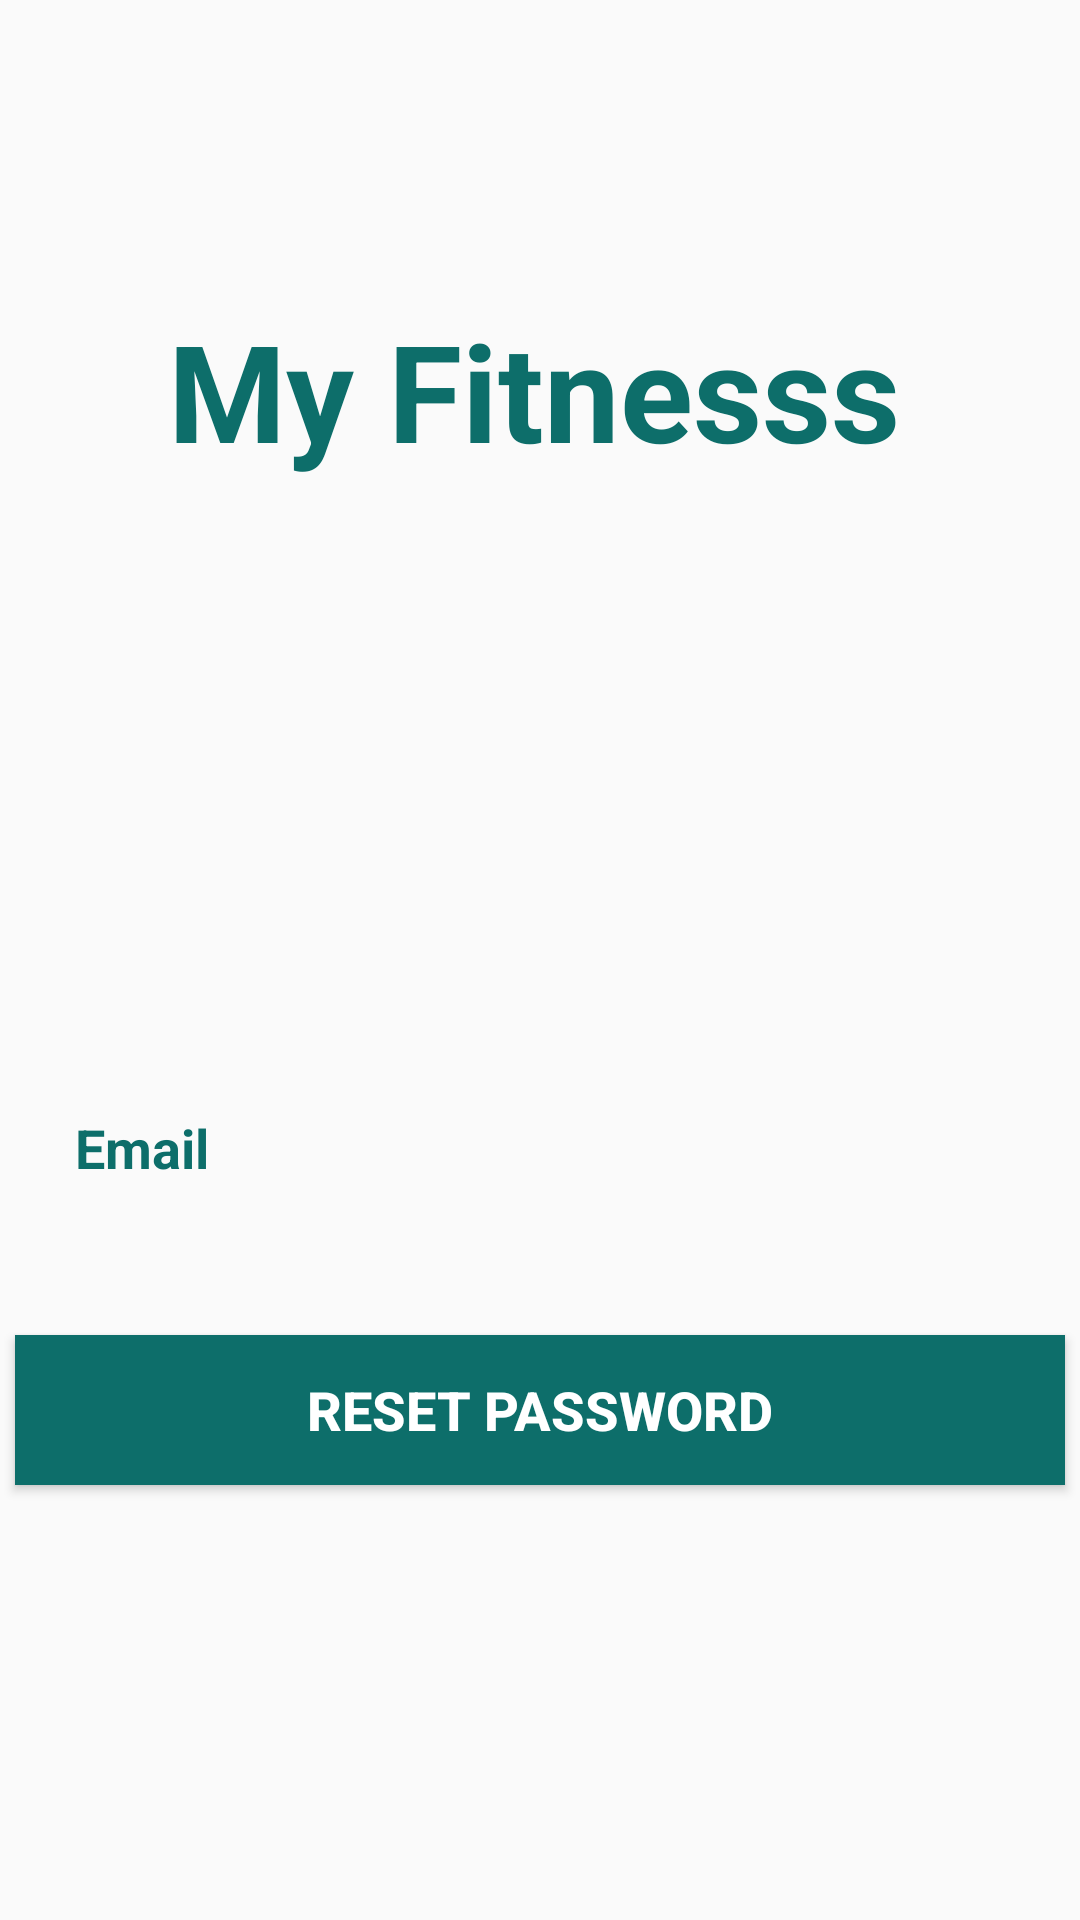

This screen was rendered from an Android layout file. Write that file and the resources it references.
<!-- AndroidManifest.xml: application theme Theme.AppCompat.DayNight.NoActionBar -->
<!-- res/layout/activity_forgetpassword.xml -->
<?xml version="1.0" encoding="utf-8"?>
<LinearLayout xmlns:android="http://schemas.android.com/apk/res/android"
    xmlns:app="http://schemas.android.com/apk/res-auto"
    xmlns:tools="http://schemas.android.com/tools"
    android:layout_width="match_parent"
    android:layout_height="match_parent"
    android:orientation="vertical"
    tools:context=".forgetpassword">

    <TextView
        android:id="@+id/textview10"
        android:layout_width="248dp"
        android:layout_height="wrap_content"
        android:layout_gravity="center"
        android:layout_margin="100dp"
        android:layout_marginTop="30dp"

        android:maxLines="1"
        android:text="My Fitnesss"
        android:textColor="#0d6e6a"
        android:textSize="45dp"
        android:textStyle="bold" />

    <EditText
        android:id="@+id/email1"
        android:layout_width="350dp"
        android:layout_height="45dp"
        android:layout_marginTop="100dp"
        android:background="@drawable/edittextbg"
        android:drawableRight="@drawable/ic_baseline_email_24"
        android:hint="Email"
        android:layout_gravity="center"
        android:maxLines="1"
        android:inputType="text"
        android:paddingLeft="20dp"
        android:textColor="#0d6e6a"
        android:textColorHint="#0D6E6A"
        android:textStyle="bold"></EditText>
    <Button
        android:id="@+id/resetpassword"
        android:layout_width="350dp"
        android:layout_height="50dp"
        android:layout_marginTop="40dp"
        android:background="#710F0F"
        android:text="Reset Password"
        android:textColor="#fff"
        android:layout_gravity="center"
        android:textSize="18dp"
        android:textStyle="bold"
        app:backgroundTint="#0D6E6A" />.
    <ProgressBar
        android:id="@+id/progressBar3"
        style="?android:attr/progressBarStyle"
        android:layout_width="match_parent"
        android:layout_gravity="center"
        android:layout_height="wrap_content"
        android:layout_marginTop="20dp"
        android:visibility="invisible" />


</LinearLayout>
<!-- resources referenced by this layout -->
<resources>

</resources>
